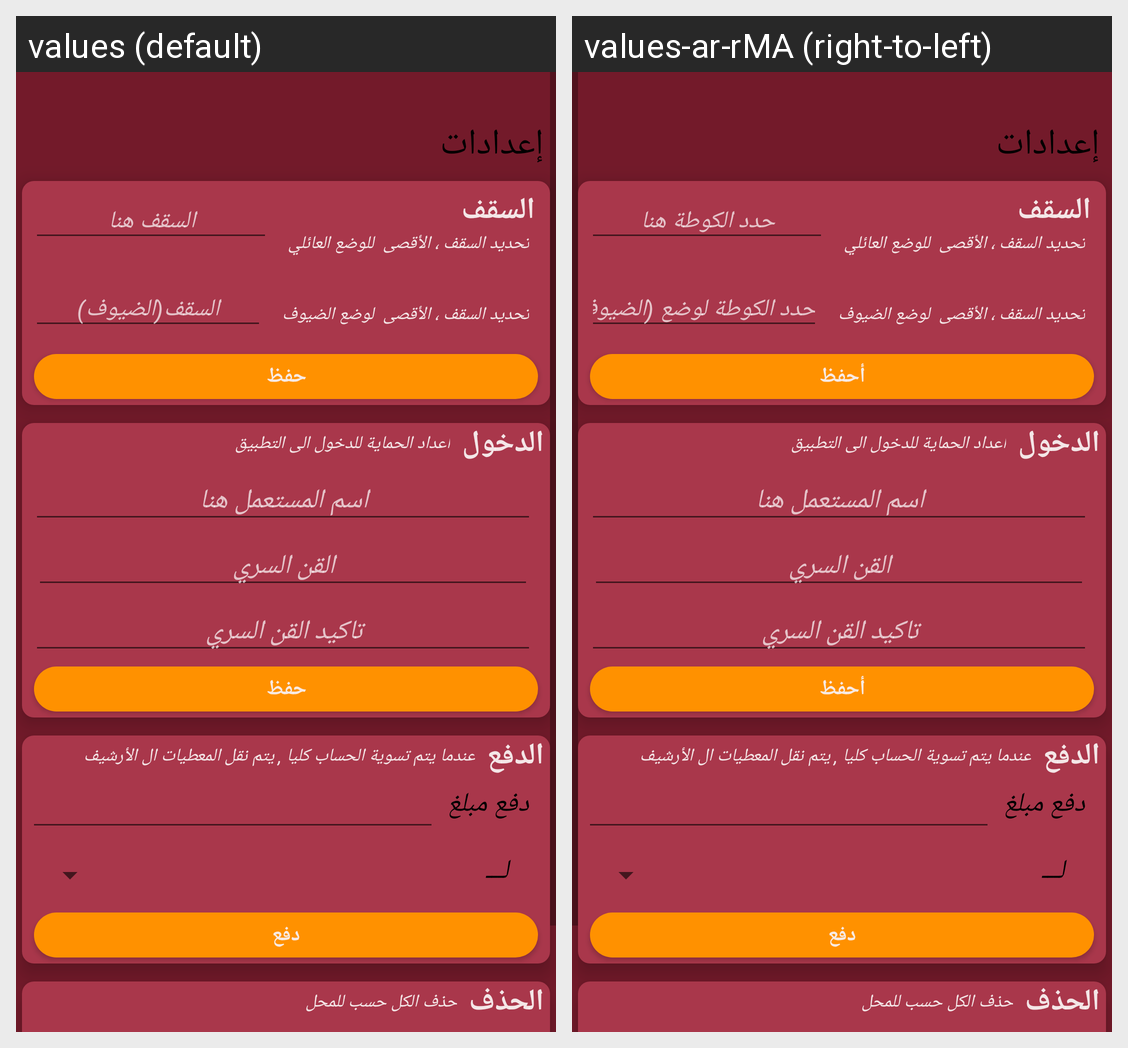

Here is an Android app screen in its default locale and in the app's own translations. Write out the translated-string differences for the strings that appear on this screen.
Android screen res/layout/activity_settings.xml rendered under 2 locales, left to right: values (default), values-ar-rMA (right-to-left). Device: Nexus 5 (rendered at 1080×1920; each locale shown at half size, 540×960, under a caption strip naming it); theme AppTheme.
Strings drawn on this screen, with the default value and each locale's value (text and hints the layout hard-codes, and strings that could not be matched under every locale, appear in the picture but are not listed):

settings
  values: إعدادات
  values-ar-rMA: إعدادات

define_limit_here
  values: السقف هنا
  values-ar-rMA: حدد الكوطة هنا

set_your_guest_mode_quota
  values: السقف(الضيوف)
  values-ar-rMA: حدد الكوطة لوضع (الضيوف)

save
  values: حفظ
  values-ar-rMA: أحفظ

username_here
  values: اسم المستعمل هنا
  values-ar-rMA: اسم المستعمل هنا

password
  values: القن السري
  values-ar-rMA: القن السري

confirm_password
  values: تاكيد القن السري
  values-ar-rMA: تاكيد القن السري

pay
  values: دفع
  values-ar-rMA: دفع  [not translated; the default value is used]
